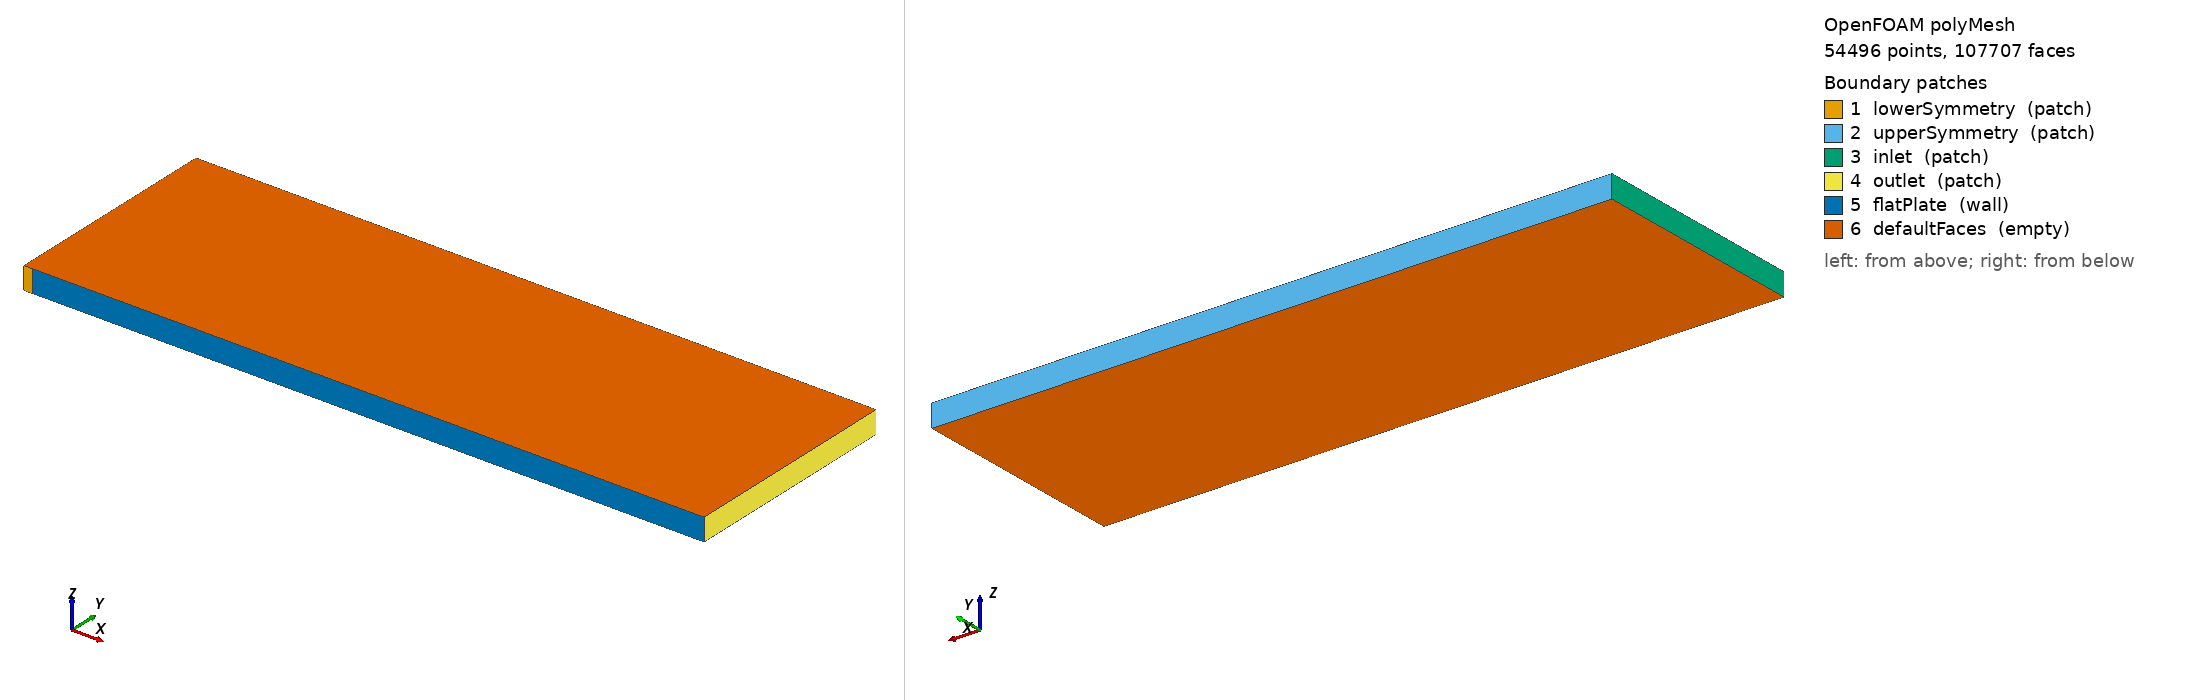

OpenFOAM case: the committed polyMesh, 54496 points, 107707 faces. Boundary patches (legend numbers): 1 lowerSymmetry (patch), 2 upperSymmetry (patch), 3 inlet (patch), 4 outlet (patch), 5 flatPlate (wall), 6 defaultFaces (empty). Left view from above one corner, right view from below the opposite corner. Boundary conditions: 5 field file(s) under 0/; 6 of 6 drawn patches have an entry in a shipped field file.

=== constant/polyMesh/boundary ===
/*--------------------------------*- C++ -*----------------------------------*\
| =========                 |                                                 |
| \\      /  F ield         | OpenFOAM: The Open Source CFD Toolbox           |
|  \\    /   O peration     | Version:  2606                                  |
|   \\  /    A nd           | Website:  www.openfoam.com                      |
|    \\/     M anipulation  |                                                 |
\*---------------------------------------------------------------------------*/
FoamFile
{
    version     2.0;
    format      ascii;
    arch        "LSB;label=32;scalar=64";
    class       polyBoundaryMesh;
    location    "constant/polyMesh";
    object      boundary;
}
// * * * * * * * * * * * * * * * * * * * * * * * * * * * * * * * * * * * * * //

6
(
    lowerSymmetry
    {
        type            patch;
        nFaces          47;
        startFace       53213;
    }
    upperSymmetry
    {
        type            patch;
        nFaces          327;
        startFace       53260;
    }
    inlet
    {
        type            patch;
        nFaces          60;
        startFace       53587;
    }
    outlet
    {
        type            patch;
        nFaces          80;
        startFace       53647;
    }
    flatPlate
    {
        type            wall;
        inGroups        1(wall);
        nFaces          340;
        startFace       53727;
    }
    defaultFaces
    {
        type            empty;
        inGroups        1(empty);
        nFaces          53640;
        startFace       54067;
    }
)

// ************************************************************************* //


=== 0/ReThetat ===
/*--------------------------------*- C++ -*----------------------------------*\
| =========                 |                                                 |
| \\      /  F ield         | OpenFOAM: The Open Source CFD Toolbox           |
|  \\    /   O peration     | Version:  v2312                                 |
|   \\  /    A nd           | Website:  www.openfoam.com                      |
|    \\/     M anipulation  |                                                 |
\*---------------------------------------------------------------------------*/
FoamFile
{
    version     2.0;
    format      ascii;
    class       volScalarField;
    object      ReThetat;
}
// * * * * * * * * * * * * * * * * * * * * * * * * * * * * * * * * * * * * * //

dimensions      [0 0 0 0 0 0 0];

internalField   uniform 182.5;

boundaryField
{
    inlet
    {
        type            fixedValue;
        value           $internalField;
    }

    outlet
    {
        type            zeroGradient;
    }

    wall
    {
        type            zeroGradient;
    }

    firstBottomFace
    {
        type            zeroGradient;
    }

    firstTopFace
    {
        type            zeroGradient;
    }
    
    secondTopFace
    {
        type            zeroGradient;
    }

    frontAndBack
    {
        type            empty;
    }
}


// ************************************************************************* //


=== 0/U ===
/*--------------------------------*- C++ -*----------------------------------*\
| =========                 |                                                 |
| \\      /  F ield         | OpenFOAM: The Open Source CFD Toolbox           |
|  \\    /   O peration     | Version:  v2312                                 |
|   \\  /    A nd           | Website:  www.openfoam.com                      |
|    \\/     M anipulation  |                                                 |
\*---------------------------------------------------------------------------*/
FoamFile
{
    version     2.0;
    format      ascii;
    class       volVectorField;
    object      U;
}
// * * * * * * * * * * * * * * * * * * * * * * * * * * * * * * * * * * * * * //

dimensions      [0 1 -1 0 0 0 0];

internalField   uniform (5.4 0 0);

boundaryField
{
    inlet
    {
        type            fixedValue;
        value           $internalField;
    }

    outlet
    {
        type            zeroGradient;
    }

    wall
    {
        type            noSlip;
    }

    firstBottomFace
    {
        type            slip;
    }

    firstTopFace
    {
        type            slip;
    }
    
    secondTopFace
    {
        type            slip;
    }

    frontAndBack
    {
        type            empty;
    }
}


// ************************************************************************* //


=== 0/k ===
/*--------------------------------*- C++ -*----------------------------------*\
| =========                 |                                                 |
| \\      /  F ield         | OpenFOAM: The Open Source CFD Toolbox           |
|  \\    /   O peration     | Version:  2.1.0                                 |
|   \\  /    A nd           | Web:      www.OpenFOAM.org                      |
|    \\/     M anipulation  |                                                 |
\*---------------------------------------------------------------------------*/
FoamFile
{
    version     2.0;
    format      ascii;
    class       volScalarField;
    location    "0";
    object      kt;
}
// * * * * * * * * * * * * * * * * * * * * * * * * * * * * * * * * * * * * * //

dimensions      [0 2 -2 0 0 0 0];

internalField   uniform 0.1;

boundaryField
{
    flatPlate
    {
      //type            kLowReWallFunction;
      type            fixedValue;
      value           uniform 0;
    }
    lowerSymmetry
    {
        type            zeroGradient;
    }
    upperSymmetry
    {
        type            zeroGradient;
    }
    inlet
    {
        type            turbulentIntensityKineticEnergyInlet;
        intensity       0.033;
        U               U;
        phi             phi;
        value           $internalField;
    }
    outlet
    {
        type            zeroGradient;
    }
    defaultFaces
    {
        type            empty;
    }
}


// ************************************************************************* //


=== 0/nut ===
/*--------------------------------*- C++ -*----------------------------------*\
| =========                 |                                                 |
| \\      /  F ield         | OpenFOAM: The Open Source CFD Toolbox           |
|  \\    /   O peration     | Version:  2.1.0                                 |
|   \\  /    A nd           | Web:      www.OpenFOAM.org                      |
|    \\/     M anipulation  |                                                 |
\*---------------------------------------------------------------------------*/
FoamFile
{
    version     2.0;
    format      ascii;
    class       volScalarField;
    location    "0";
    object      nut;
}
// * * * * * * * * * * * * * * * * * * * * * * * * * * * * * * * * * * * * * //

dimensions      [0 2 -1 0 0 0 0];

internalField   uniform 0;

boundaryField
{
    flatPlate
    {
        type            nutkWallFunction;
        value           uniform 0;
    }
    lowerSymmetry
    {
        type            calculated;
        value           uniform 0;
    }
    upperSymmetry
    {
        type            calculated;
        value           uniform 0;
    }
    inlet
    {
        type            calculated;
        value           uniform 0;
    }
    outlet
    {
        type            calculated;
        value           uniform 0;
    }
    defaultFaces
    {
        type            empty;
    }
}


// ************************************************************************* //


=== 0/omega ===
/*--------------------------------*- C++ -*----------------------------------*\
| =========                 |                                                 |
| \\      /  F ield         | OpenFOAM: The Open Source CFD Toolbox           |
|  \\    /   O peration     | Version:  2.1.0                                 |
|   \\  /    A nd           | Web:      www.OpenFOAM.org                      |
|    \\/     M anipulation  |                                                 |
\*---------------------------------------------------------------------------*/
FoamFile
{
    version     2.0;
    format      ascii;
    class       volScalarField;
    location    "0";
    object      omega;
}
// * * * * * * * * * * * * * * * * * * * * * * * * * * * * * * * * * * * * * //

dimensions      [0 0 -1 0 0 0 0];

internalField   uniform 264;

boundaryField
{
    flatPlate
    {
      type            omegaWallFunction;
      value           $internalField;
    }
    lowerSymmetry
    {
        type            zeroGradient;
    }
    upperSymmetry
    {
        type            zeroGradient;
    }
    inlet
    {
        type            omegaViscosityRatio;
	ratio           12;
        value           $internalField;
    }
    outlet
    {
        type            zeroGradient;
    }
    defaultFaces
    {
        type            empty;
    }
}


// ************************************************************************* //


Also in the case, not shown: constant/polyMesh/faces.gz (numeric list); constant/polyMesh/neighbour.gz (numeric list); constant/polyMesh/owner.gz (numeric list); constant/polyMesh/points.gz (numeric list).
